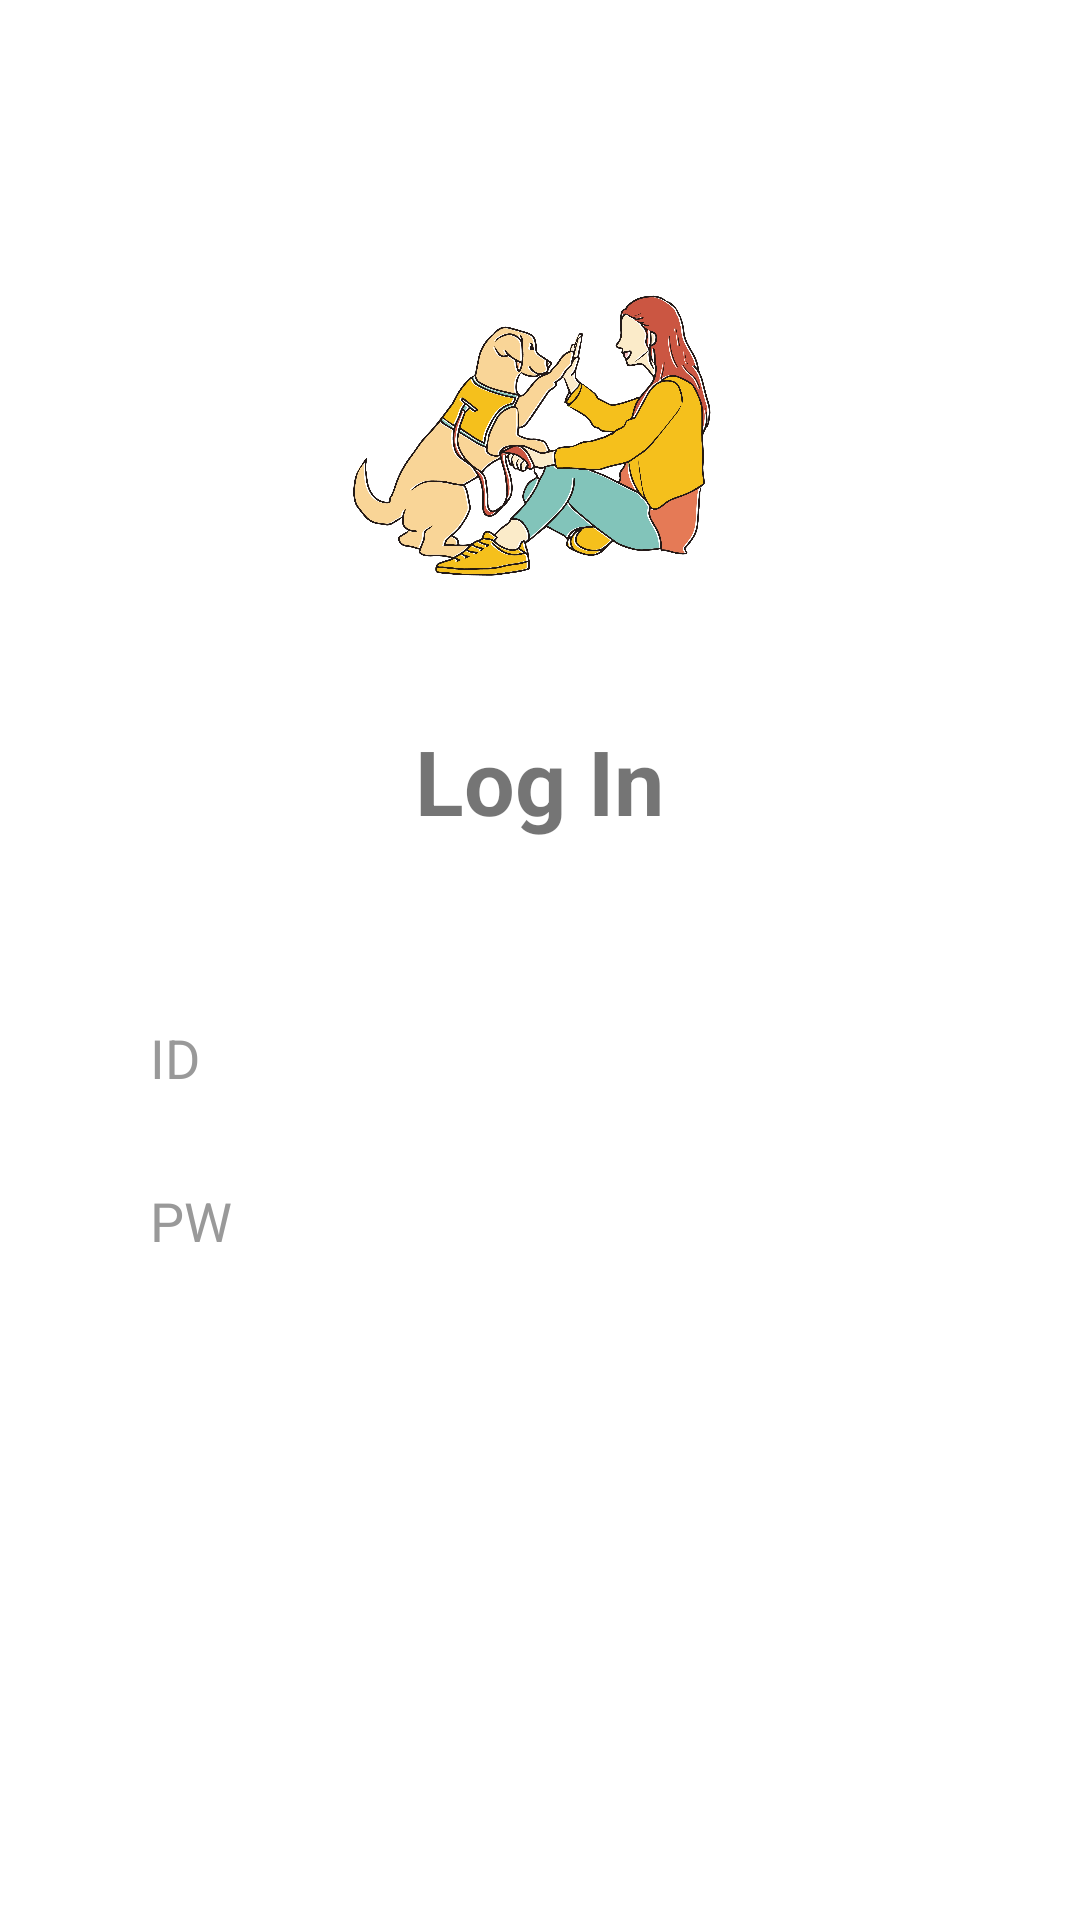

Produce the Android XML layout that renders to this screen, including the resource entries it uses.
<!-- AndroidManifest.xml: application theme Theme.Helpapp -->
<!-- res/layout/activity_login.xml -->
<?xml version="1.0" encoding="utf-8"?>
<LinearLayout xmlns:android="http://schemas.android.com/apk/res/android"
    xmlns:app="http://schemas.android.com/apk/res-auto"
    xmlns:tools="http://schemas.android.com/tools"
    android:layout_width="match_parent"
    android:layout_height="match_parent"
    android:orientation="vertical"
    tools:context=".LoginActivity">

    <Space
        android:layout_width="match_parent"
        android:layout_height="wrap_content"
        android:layout_marginBottom="40dp"
        />

    <ImageView
        android:layout_width="200dp"
        android:layout_height="200dp"
        android:layout_gravity="center"
        android:src="@drawable/mainpicture" />

    <TextView
        android:layout_gravity="center"
        android:layout_width="wrap_content"
        android:layout_height="wrap_content"
        android:text="Log In"
        android:textSize="30dp"
        android:textStyle="bold"
        />
    <Space
        android:layout_width="wrap_content"
        android:layout_height="wrap_content"
        android:layout_marginBottom="50dp"
        />
    <LinearLayout
        android:layout_width="match_parent"
        android:layout_height="wrap_content"
        android:layout_gravity="center"
        android:orientation="vertical"
        android:paddingLeft="40dp"
        android:paddingRight="40dp"
        >
        <EditText
            android:id="@+id/loginID"
            android:layout_width="fill_parent"
            android:layout_height="wrap_content"
            android:layout_marginBottom="10dp"
            android:background="@drawable/input_box1"
            android:padding="10dp"
            android:textColor="#222222"
            android:textColorHint="#999999"
            android:inputType="textPersonName"
            android:hint="ID"
            />
        <EditText
            android:id="@+id/loginPW"
            android:layout_width="fill_parent"
            android:layout_height="wrap_content"
            android:layout_marginBottom="10dp"
            android:background="@drawable/input_box1"
            android:padding="10dp"
            android:textColor="#222222"
            android:textColorHint="#999999"
            android:inputType="textPassword"
            android:hint="PW"
            />
        <Button
            android:id="@+id/loginSubmit"
            android:layout_width="fill_parent"
            android:layout_height="wrap_content"
            android:text="login"
            android:textColor="@color/white"
            android:layout_gravity="center"
            android:background="@drawable/submitbutton"
            />
    </LinearLayout>
</LinearLayout>
<!-- resources referenced by this layout -->
<resources>
  <color name="white">#FFFFFFFF</color>
  <!-- drawable mainpicture: jpg bitmap (drawable-v24, 942164 bytes) -->
  <style name="Theme.Helpapp" parent="Theme.MaterialComponents.DayNight.DarkActionBar">
          
          <item name="colorPrimary">@color/purple_500</item>
          <item name="colorPrimaryVariant">@color/purple_700</item>
          <item name="colorOnPrimary">@color/white</item>
          
          <item name="colorSecondary">@color/teal_200</item>
          <item name="colorSecondaryVariant">@color/teal_700</item>
          <item name="colorOnSecondary">@color/black</item>
          
          <item name="android:statusBarColor" tools:targetApi="l">?attr/colorPrimaryVariant</item>
          
      </style>
  <color name="purple_500">#FF6200EE</color>
  <color name="purple_700">#FF3700B3</color>
  <color name="teal_200">#FF03DAC5</color>
  <color name="teal_700">#FF018786</color>
  <color name="black">#FF000000</color>
</resources>
